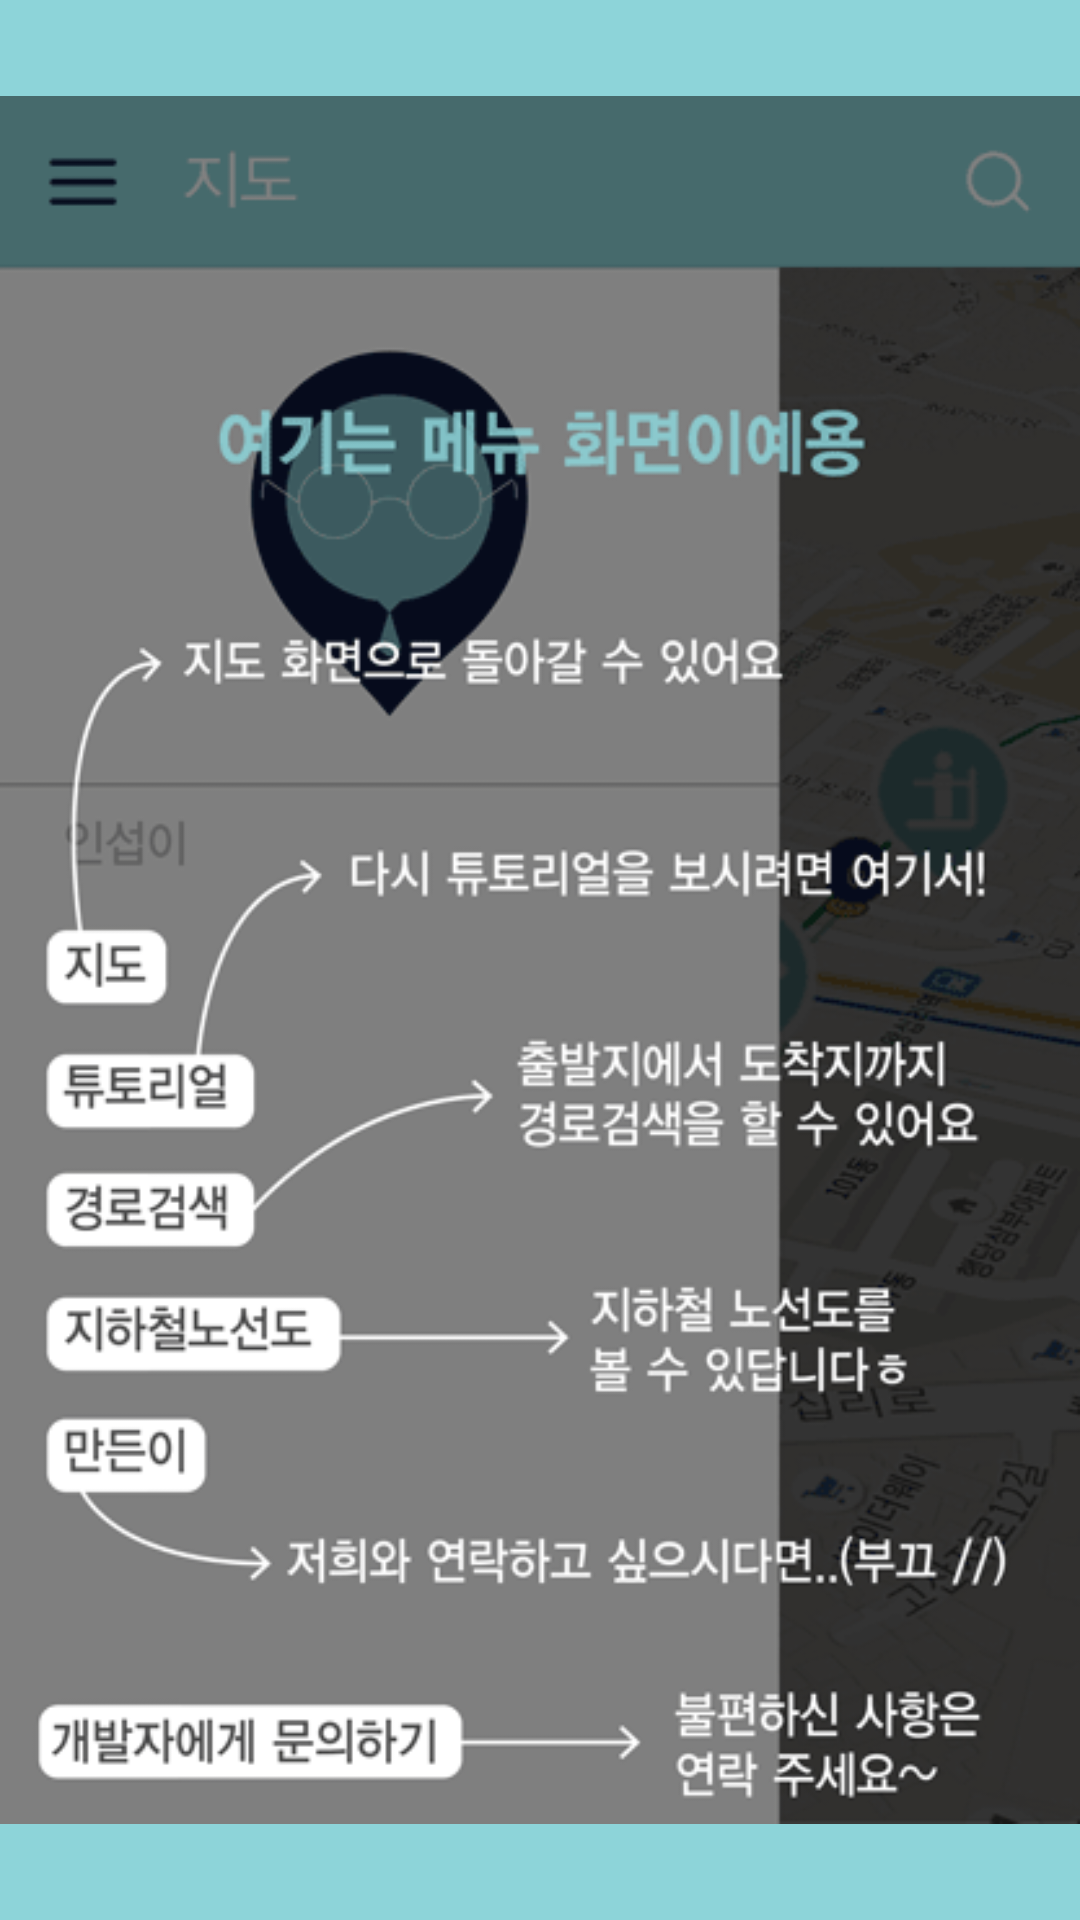

The Android layout XML behind this screen, and the referenced resources:
<!-- AndroidManifest.xml: application theme AppTheme -->
<!-- res/layout/fragment_tutorial_second2.xml -->
<FrameLayout xmlns:android="http://schemas.android.com/apk/res/android"
    xmlns:tools="http://schemas.android.com/tools" android:layout_width="match_parent"
    android:layout_height="match_parent"
    android:background="@color/maincolor"
    tools:context="subway.ggikko.com.hellosubway.tutorial.TutorialSecondFragment">

    <ImageView
        android:id="@+id/image_tutorial_two"
        android:layout_width="match_parent"
        android:layout_height="match_parent"
        android:src="@drawable/tutorial_two"/>


</FrameLayout>
<!-- resources referenced by this layout -->
<resources>
  <color name="maincolor">#8dd4d9</color>
  <!-- drawable tutorial_two: png bitmap (drawable, 49562 bytes) -->
  <style name="AppTheme" parent="@style/MaterialDesignLibraryTheme.Light">
          <item name="colorPrimary">#8dd4d9</item>
          <item name="colorPrimaryDark">#8dd4d9</item>
          <item name="colorAccent">#FFFFFF</item>
      </style>
</resources>
